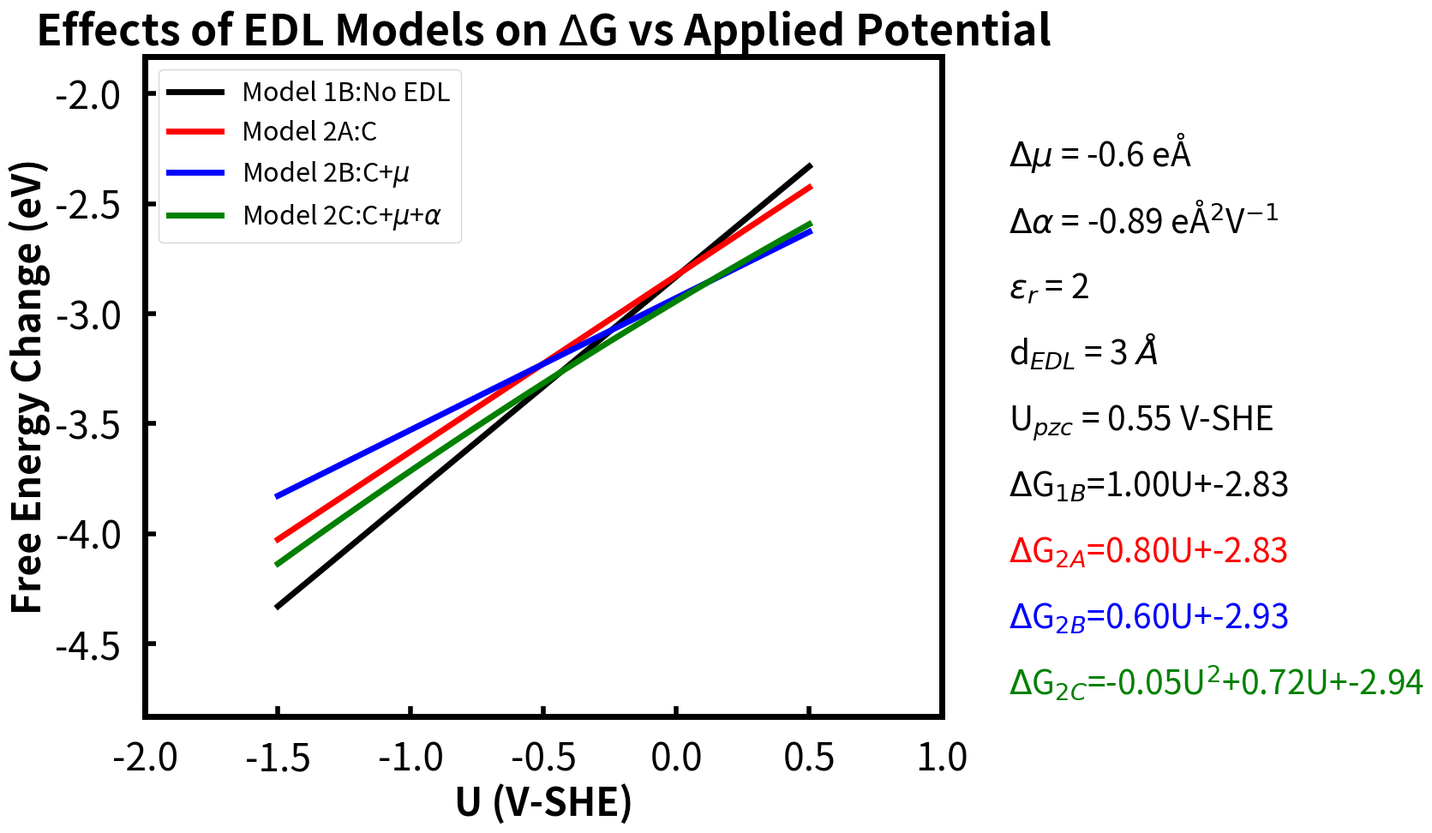
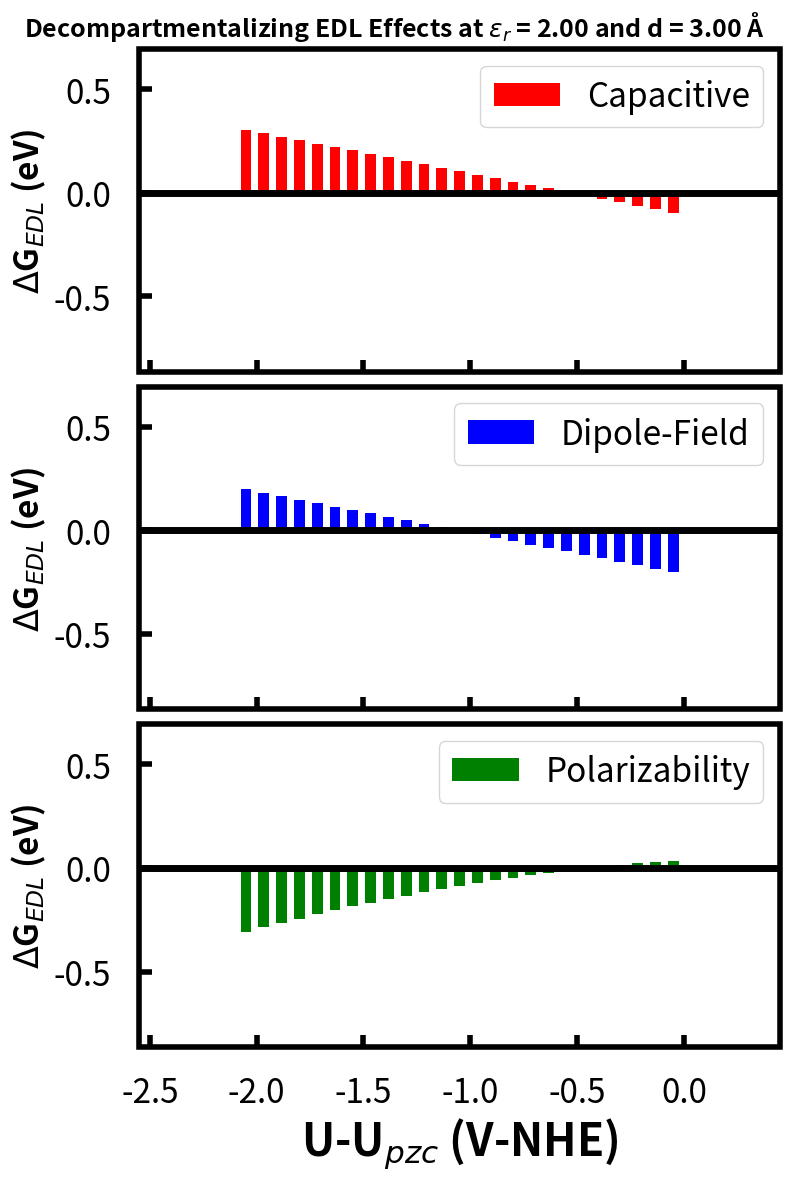
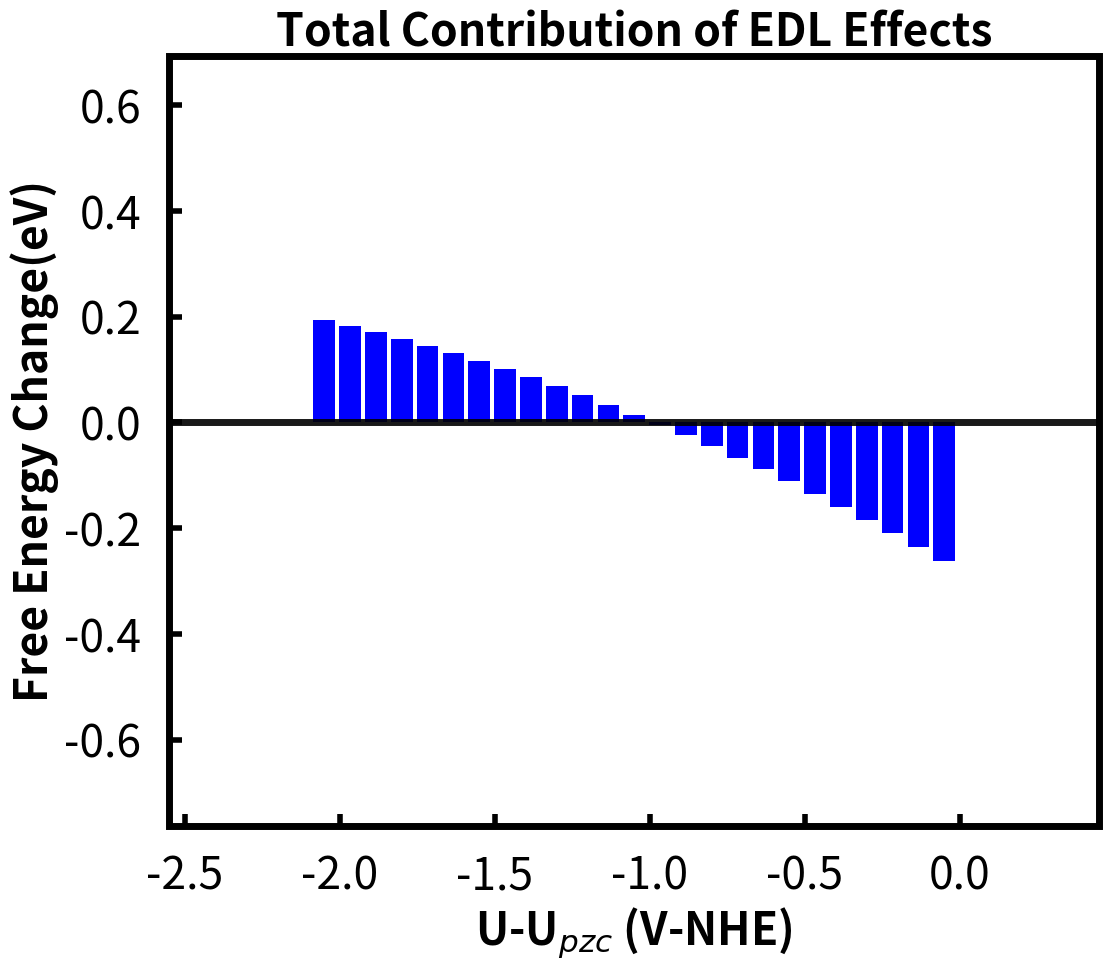

Write the Python code that produced these figures, in order.
# -*- coding: utf-8 -*-
"""
Created on Wed Nov 29 00:33:07 2023

Compartmentalized Approach: NH* to NH2* on Rh (111) 

This script will compute three figures:
1) Profile of free energy change w.r.t potential for model 1b, 2a,2b, and 2c
2) Decompartmentalization of potential-dependent EDL effects 
3) Total potential-dependent EDL effects 

@author: Andrew Jark-Wah Wong (Email: ajwongphd@gmail.com)
"""


import numpy as np
import matplotlib.pyplot as plt
from tabulate import tabulate as tb
import pandas as pd
import seaborn as sns  

#%% Inputs 

# Initial State Ex: Gas phase + Bare Surface
e_H2 = -6.62 # Energy of H2(g) (eV)
e_noH = -284.37 #Energy of Initial state (No H*) (eV)

e_in = e_noH + 0.5*e_H2 #Energy of Initial State + H2 (g) (eV)
dm_in = -0.03 #Dipole moment of Initial state (eA)
polar_in_un = 4.65 #Polarizability of the initial state (eA^2V^-1)
polar_bare = 3.08 #Polarizability of the bare metal (eA^2V^-1)
polar_in =polar_in_un - polar_bare#Polarizability of the initial state adsorbate (eA^2V^-1)


# Final State Ex: Adsorbed State
e_fin = -290.47 #Energy of Final State (eV)
dm_fin = -0.63 #Dipole Moment of Final State (eA)
polar_fin_un = 3.76 #Polarizability of the final state (eA^2V^-1)
polar_fin = polar_fin_un-polar_bare #Polarizability of the final state adsorbate (eA^2V^-1)


# Cell Parameters
v = 1000 #Volume of Slab in (Angstrom^3)
h = 17.75 #Height of Slab (Angstrom)

wf_bare = 5.15 # Work function of the Bare Surface (eV)

#Potential Range of Interest
vac_nhe = 4.6 #Converting from V-Abs to V-SHE
u_low = -1.5 #Lower Potential V-NHE
u_high = 0.5 #Upper Potential V-NHE
u = np.linspace(u_low,u_high,25) # Potential Range 

# EDL Model Parameters (Adjust the dielectric constand and EDL Width)
er = 2 #Relative permittivity (Dielectric Constant)
e_vac = 0.00553 #Vacuum potential
d = 3 #Helmholtz EDL Width in Angstrom
g_solv = -0.04 #solvation free energy change of the reaction (eV)

# %% Math

#Dipole moment and Polarizability Changes
diff_dm = dm_fin - dm_in
diff_polar = polar_fin - polar_in

#Constants for the cell
a=v/h # area of the slab (A^2)
u_pzc = wf_bare - vac_nhe #Potential of zero charge of the bare surface

#Constants related to EDL model
e=er*e_vac #complex permittivity


u_prime = u - u_pzc

# Model 1A: Free Energy Change at U_PZC
g_1a = e_fin - e_in + g_solv + wf_bare - vac_nhe

# Model 1B: Potenital dependent Free Energy Change assuming Beta = 1 (Full e- transfer)
g_1b = g_1a+u_prime


#Model 2A: Incorporate Capacitance Charge
C = er*a*e_vac/d # Predicted Capacitiance by Helmholtz Model
diff_dm_sq = (dm_fin ** 2 - dm_in ** 2) 
# 0th order capacitance
C_0 = -0.5 * (diff_dm_sq) / (C * d ** 2)
#  1st order wrt U'
diff_dm = round(dm_fin - dm_in, 2)
C_const_1 = diff_dm / d
C_1 = C_const_1 * u_prime
#  Total Capacitance
c_total = C_0 + C_1 #  Total Capacitance
# Free Energy Change to correct Model 1B with Charging
g_2a = g_1b + c_total



#Model 2B: Incorporating Dipole-Field Terms
dm_0 = 2 * C_0
dm_1 = u_prime * C_const_1
dm_total = dm_0 + dm_1
# Calculate G_2B to correct Model 2A with dipole-field terms
g_2b = g_2a + dm_total



#Model 2C: Incorporating Polarizability (Induced Dipole-Field Terms)
diff_dm_polar_sq = (polar_fin*(dm_fin)*dm_fin-polar_in*dm_in*dm_in)
diff_a_dm = polar_fin*dm_fin-polar_in*dm_in
# Polarizability 0th order
p_0_d = 2*(e**2)*(a**2)*(d**2)
p_0 = diff_dm_polar_sq/p_0_d
# Polarizability 1st order
p_1_d=e*a*d**2
p_1 = -u_prime*diff_a_dm/p_1_d
# Polarizability 2nd order
p_2 = 0.5*(u_prime**2)*(diff_polar)*(1/d)*(1/d)
# Polarizability total
p_total = p_0 + p_1 + p_2 
#Calculate G_2C
g_2c=g_2b+p_total

    
# %% Free Energy Change vs Applied Potential across different EDL Models

#Calculate the roots
Model =['1b','2a','2b']
for i in Model:
    globals()['TL_'+i]=np.polyfit(u,globals()['g_'+i],1) #Solve coefficents
    globals()['TL_'+i+'_1'] = np.poly1d(globals()['TL_'+i]) #Put coefficients into a polynomial
#2c model roots
TL_2c = np.polyfit(u,g_2c,2)
TL_2c_1 = np.poly1d(TL_2c)



# Create Figure
fig= plt.figure(figsize=(12,10))
ap2=fig.add_subplot(111) #rows,columns,subgraph
ap2.plot(u,TL_1b_1(u),c='k',label="Model 1B:No EDL",linewidth=5)
ap2.plot(u,TL_2a_1(u),c='r',label="Model 2A:C",linewidth=5)
ap2.plot(u,TL_2b_1(u),c='b',label="Model 2B:C+$\mu$",linewidth=5)
ap2.plot(u,TL_2c_1(u),c='g',label=r"Model 2C:C+$\mu$+$\alpha$",linewidth=5)
ap2.axhline(y=0,color='black',linestyle='--',alpha=0.9,linewidth=3)


#Figure Parameters
ap2.set_facecolor('white')
ap2.patch.set_edgecolor('black')  
ap2.patch.set_linewidth(5)  
ap2.grid(False)
plt.legend(loc='best',fontsize=22)
plt.xlabel('U (V-SHE)', fontweight = 'bold', fontsize = 32)
plt.ylabel('Free Energy Change (eV)', fontweight = 'bold', fontsize = 32)
plt.title('Effects of EDL Models on $\Delta$G vs Applied Potential', fontweight = 'bold', fontsize = 36)

#Set the Axis Parameters
g_data=(g_1b,g_2a,g_2b,g_2c)
gmax=max(np.concatenate(g_data))
gmin=min(np.concatenate(g_data))

plt.axis([u[0]-0.5,u[-1]+0.5,gmin-0.5,gmax+0.5])
ap2.tick_params(axis='x', labelsize=32,width=4,colors='black',direction="in",grid_color='black',which='major', length=9,pad=20)
ap2.tick_params(axis='y', labelsize=32,width=4,colors='black',direction="in",grid_color='black',which='major', length=9,pad=20)



#Text Parameters
plt.text(0.75 + u[-1], gmax, "$\Delta\mu$ = " + str(round(diff_dm, 2)) + " eÅ",fontsize=28)
plt.text(0.75 + u[-1], gmax-0.3, r"$\Delta$$\alpha$ = " + str(round(diff_polar, 2)) + " eÅ$^2$V$^{-1}$",fontsize=28)
plt.text(0.75+u[-1],gmax-.6,"$\epsilon_r$ = "+str(er),fontsize=28)
plt.text(0.75+u[-1],gmax-.9,"d$_{EDL}$ = " +str(d) + r" $\AA$",fontsize=28)
plt.text(0.75+u[-1],gmax-1.2,"U$_{pzc}$ = " +str(round(u_pzc, 2)) + " V-SHE",fontsize=28)
plt.text(0.75+u[-1],gmax-1.5,r"$\Delta$G$_{1B}$=%.2fU+%.2f"%(TL_1b[0],TL_1b[1]),c='k',fontsize=28)
plt.text(0.75+u[-1],gmax-1.8,r"$\Delta$G$_{2A}$=%.2fU+%.2f"%(TL_2a[0],TL_2a[1]),c='r',fontsize=28)
plt.text(0.75+u[-1],gmax-2.1,r"$\Delta$G$_{2B}$=%.2fU+%.2f"%(TL_2b[0],TL_2b[1]),c='b',fontsize=28)
plt.text(0.75+u[-1],gmax-2.4,r"$\Delta$G$_{2C}$=%.2fU$^2$+%.2fU+%.2f"%(TL_2c[0],TL_2c[1],TL_2c[2]),c='g',fontsize=28)

plt.show()

#Table 
print("Dielectric Constant =","{:.2f}".format(er), "EDL Width =","{:.2f}".format(d),"Å")
print("Dipole Moment Change =","{:.2f}".format(diff_dm),"eÅ", "Polarizability Change =","{:.2f}".format(diff_polar),"eÅ^2V^-1")
table_U0 = [['Model','Delta_G vs U Equation'],['1B',"%.2fU'+%.2f"%(TL_1b[0],TL_1b[1])],['2A',"%.2fU'+%.2f"%(TL_2a[0],TL_2a[1])],['2B',"%.2fU'+%.2f"%(TL_2b[0],TL_2b[1])],['2C',"%.2fU'^2+%.2fU'+%.2f"%(TL_2c[0],TL_2c[1],TL_2c[2])]]
print(tb(table_U0,headers='firstrow',tablefmt = 'grid'))


# %% Contribution of each EDL component

# Create a figure with 3 subplots in a column
fig, axs = plt.subplots(3, 1, figsize=(8, 12), sharex=True)

# Plot Capacitance
axs[0].bar(u_prime, c_total, 0.05, label="Capacitive", color='red',zorder=0)

# Plot Dipole-Field
axs[1].bar(u_prime, dm_total, 0.05, label="Dipole-Field", color='blue',zorder=0)

# Plot Polarizability
axs[2].bar(u_prime, p_total, 0.05, label="Polarizability", color='green')
axs[2].set_xlabel("U-U$_{pzc}$ (V-NHE)", fontweight='bold', fontsize=32,zorder=0)

#Figure Parameters
for i in range(3):
    axs[i].axhline(y=0,color='black',linestyle='-',alpha=1,linewidth=5)
    axs[i].set_facecolor('white') 
    axs[i].patch.set_edgecolor('black')  
    axs[i].patch.set_linewidth(4)
    axs[i].set_ylabel(r"$\Delta$G$_{EDL}$ (eV)", fontweight='bold', fontsize=24)
    axs[i].tick_params(axis='x', labelsize=24,width=4,colors='black',direction="in",grid_color='black',which='major', length=9,pad=20)
    axs[i].tick_params(axis='y', labelsize=24,width=4,colors='black',direction="in",grid_color='black',which='major', length=9,pad=20)
    axs[i].tick_params(axis='y',which='minor', length=5,width=4,direction='in')
    axs[i].tick_params(axis='x',which='minor', length=5,width=4,direction='in')
    axs[i].legend(loc='best', fontsize=24)
    axs[i].set_xlim([u_prime[0]-0.5,u_prime[-1]+0.5])
    axs[i].grid(False)

    total_edl=c_total+dm_total+p_total
    if max(total_edl) <= 0:
        axs[i].set_ylim(min(total_edl)-0.5,max(total_edl))
    else:
        axs[i].set_ylim(min(total_edl)-0.6,max(total_edl)+0.5)



# Set common title
title_string = "Decompartmentalizing EDL Effects at $\epsilon_r$ = {:.2f} and d = {:.2f} Å".format(er, d)
fig.suptitle(title_string, fontweight='bold', fontsize=18)

# Adjust layout for better spacing
plt.tight_layout()

# Show the plot
plt.show()

#%% Total EDL COntribution

#Plot Total
total_edl=c_total+dm_total+p_total
fig= plt.figure(figsize=(12,10))
ap2=fig.add_subplot(111) #rows,columns,subgraph
plt.bar(u_prime,total_edl,0.07,color='blue')
ap2.axhline(y=0,color='black',linestyle='-',alpha=0.9,linewidth=5)

colors = sns.color_palette('deep', n_colors=8)

#Figure Parameters
ap2.set_facecolor('white')
ap2.patch.set_edgecolor('black')  
ap2.patch.set_linewidth(5)  
ap2.grid(False)
plt.xlabel("U-U$_{pzc}$ (V-NHE)", fontweight = 'bold', fontsize = 32)
plt.ylabel("Free Energy Change(eV)", fontweight = 'bold', fontsize = 32)
plt.title("Total Contribution of EDL Effects" , fontweight = 'bold', fontsize = 32)


#Axis Set
ap2.tick_params(axis='x', labelsize=32,width=4,colors='black',direction="in",grid_color='black',which='major', length=9,pad=20)
#ax.yaxis.set_minor_locator(autominorLocator())
ap2.tick_params(axis='y', labelsize=32,width=4,colors='black',direction="in",grid_color='black',which='major', length=9,pad=20)
#ax.yaxis.set_minor_locator(AutoMinorLocator())
ap2.tick_params(axis='y',which='minor', length=5,width=4,direction='in')
ap2.tick_params(axis='x',which='minor', length=5,width=4,direction='in')
total = np.abs(c_total) + np.abs(dm_total) + np.abs(p_total)
plt.xlim([u_prime[0]-0.5,u_prime[-1]+0.5])

if max(total_edl) <= 0:
    plt.ylim(min(total_edl)-0.5,0.5)
else:
    plt.ylim(min(total_edl)-0.5,max(total_edl)+0.5)
plt.show()
